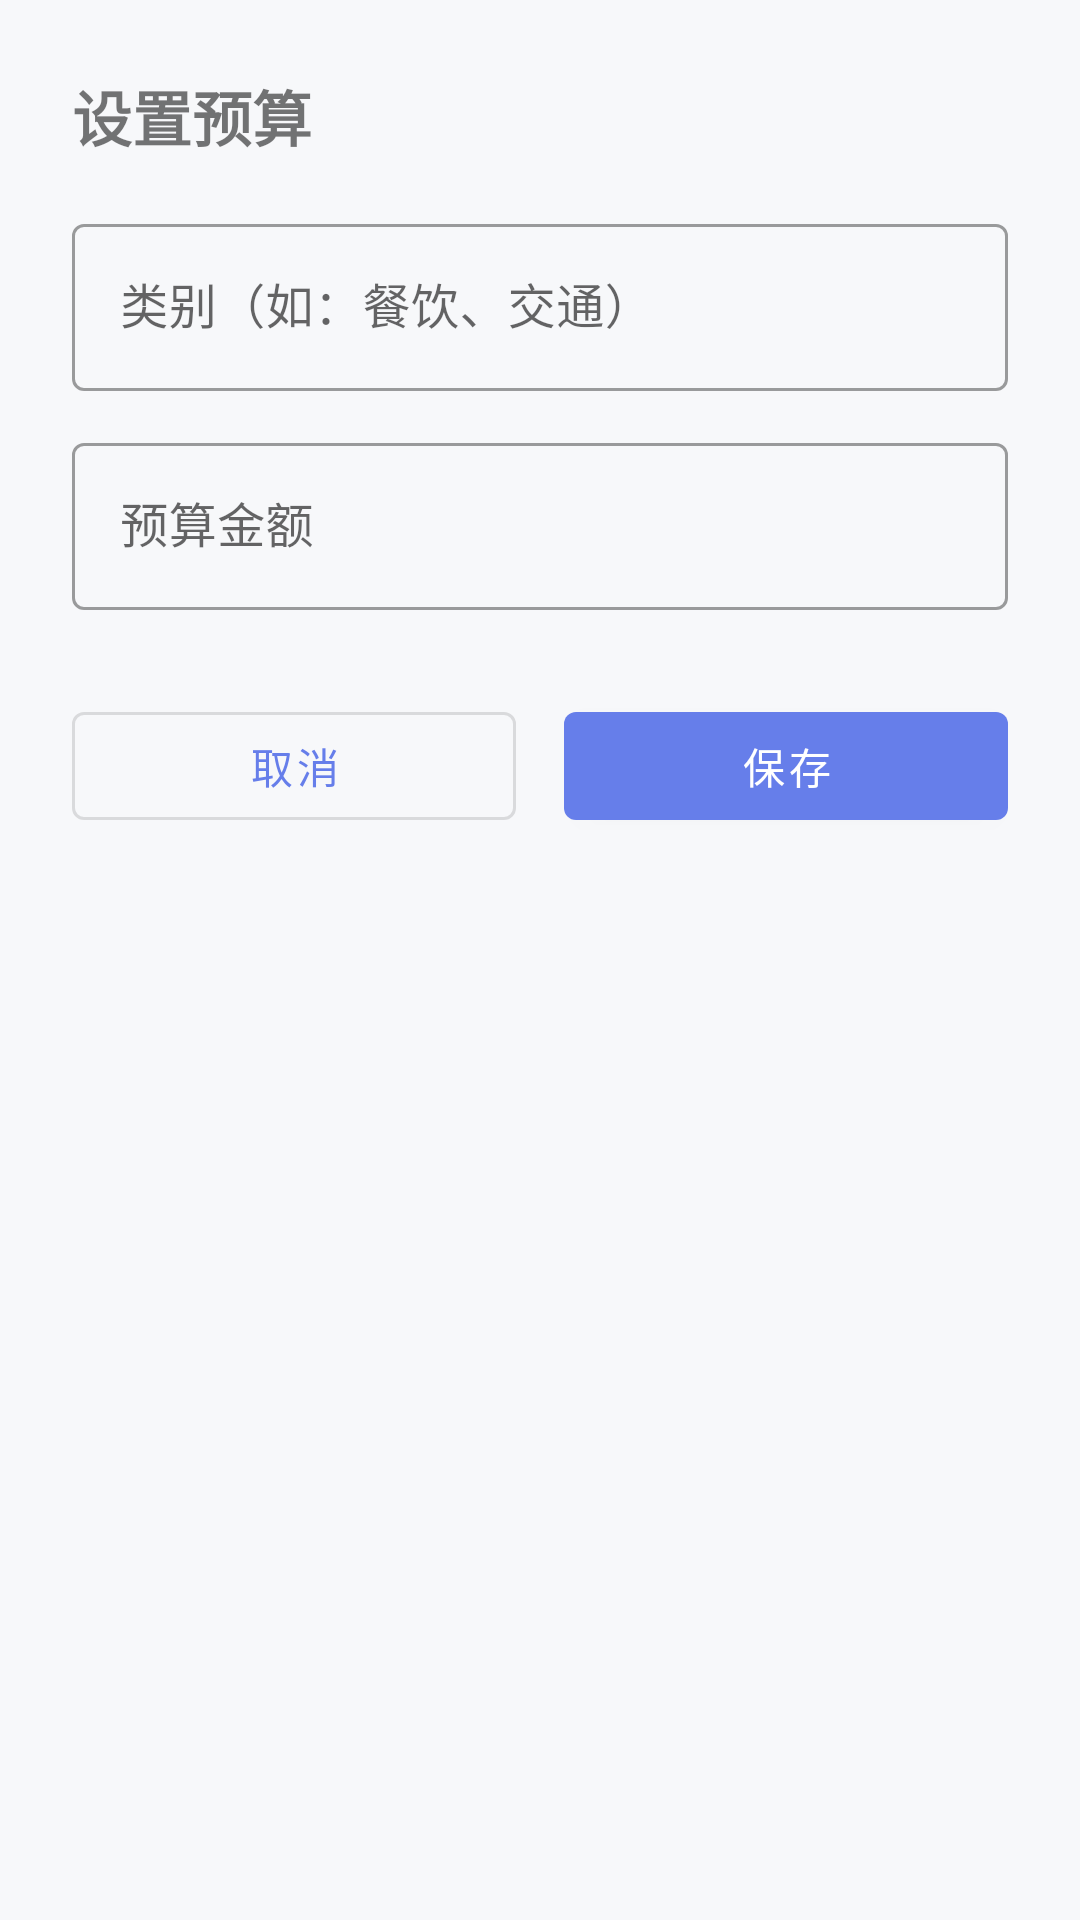

Write the Android layout XML for this screen, with the resource values it uses.
<!-- AndroidManifest.xml: application theme Theme.MyApplication -->
<!-- res/layout/dialog_budget_edit.xml -->
<?xml version="1.0" encoding="utf-8"?>
<LinearLayout xmlns:android="http://schemas.android.com/apk/res/android"
    xmlns:app="http://schemas.android.com/apk/res-auto"
    android:layout_width="match_parent"
    android:layout_height="wrap_content"
    android:orientation="vertical"
    android:padding="24dp">

    <TextView
        android:layout_width="match_parent"
        android:layout_height="wrap_content"
        android:text="设置预算"
        android:textSize="20sp"
        android:textStyle="bold"
        android:layout_marginBottom="16dp" />

    <com.google.android.material.textfield.TextInputLayout
        android:layout_width="match_parent"
        android:layout_height="wrap_content"
        android:layout_marginBottom="12dp"
        style="@style/Widget.MaterialComponents.TextInputLayout.OutlinedBox">

        <com.google.android.material.textfield.TextInputEditText
            android:id="@+id/editCategory"
            android:layout_width="match_parent"
            android:layout_height="wrap_content"
            android:hint="类别（如：餐饮、交通）" />

    </com.google.android.material.textfield.TextInputLayout>

    <com.google.android.material.textfield.TextInputLayout
        android:layout_width="match_parent"
        android:layout_height="wrap_content"
        android:layout_marginBottom="12dp"
        style="@style/Widget.MaterialComponents.TextInputLayout.OutlinedBox">

        <com.google.android.material.textfield.TextInputEditText
            android:id="@+id/editAmount"
            android:layout_width="match_parent"
            android:layout_height="wrap_content"
            android:hint="预算金额"
            android:inputType="numberDecimal" />

    </com.google.android.material.textfield.TextInputLayout>

    <LinearLayout
        android:layout_width="match_parent"
        android:layout_height="wrap_content"
        android:orientation="horizontal"
        android:layout_marginTop="16dp">

        <com.google.android.material.button.MaterialButton
            android:id="@+id/buttonCancel"
            android:layout_width="0dp"
            android:layout_height="wrap_content"
            android:layout_weight="1"
            android:layout_marginEnd="8dp"
            android:text="取消"
            style="@style/Widget.MaterialComponents.Button.OutlinedButton" />

        <com.google.android.material.button.MaterialButton
            android:id="@+id/buttonSave"
            android:layout_width="0dp"
            android:layout_height="wrap_content"
            android:layout_weight="1"
            android:layout_marginStart="8dp"
            android:text="保存" />

    </LinearLayout>

</LinearLayout>
<!-- resources referenced by this layout -->
<resources>
  <style name="Theme.MyApplication" parent="Theme.MaterialComponents.DayNight.DarkActionBar">
          
          <item name="colorPrimary">@color/primary</item>
          <item name="colorPrimaryVariant">@color/primary_dark</item>
          <item name="colorOnPrimary">@color/white</item>
          
          <item name="colorSecondary">@color/income_green</item>
          <item name="colorSecondaryVariant">@color/income_green_light</item>
          <item name="colorOnSecondary">@color/white</item>
          
          <item name="android:statusBarColor">@color/primary_dark</item>
          
          <item name="android:windowBackground">@color/background</item>
          
          <item name="materialCardViewStyle">@style/Widget.App.CardView</item>
          <item name="floatingActionButtonStyle">@style/Widget.App.FloatingActionButton</item>
      </style>
  <color name="primary">#667EEA</color>
  <color name="primary_dark">#5568D3</color>
  <color name="white">#FFFFFFFF</color>
  <color name="income_green">#4CAF50</color>
  <color name="income_green_light">#81C784</color>
  <color name="background">#F7F8FA</color>
  <style name="Widget.App.CardView" parent="Widget.MaterialComponents.CardView">
          <item name="cardCornerRadius">16dp</item>
          <item name="cardElevation">4dp</item>
      </style>
  <style name="Widget.App.FloatingActionButton" parent="Widget.MaterialComponents.FloatingActionButton">
          <item name="backgroundTint">@color/primary</item>
          <item name="tint">@color/white</item>
          <item name="elevation">6dp</item>
      </style>
</resources>
